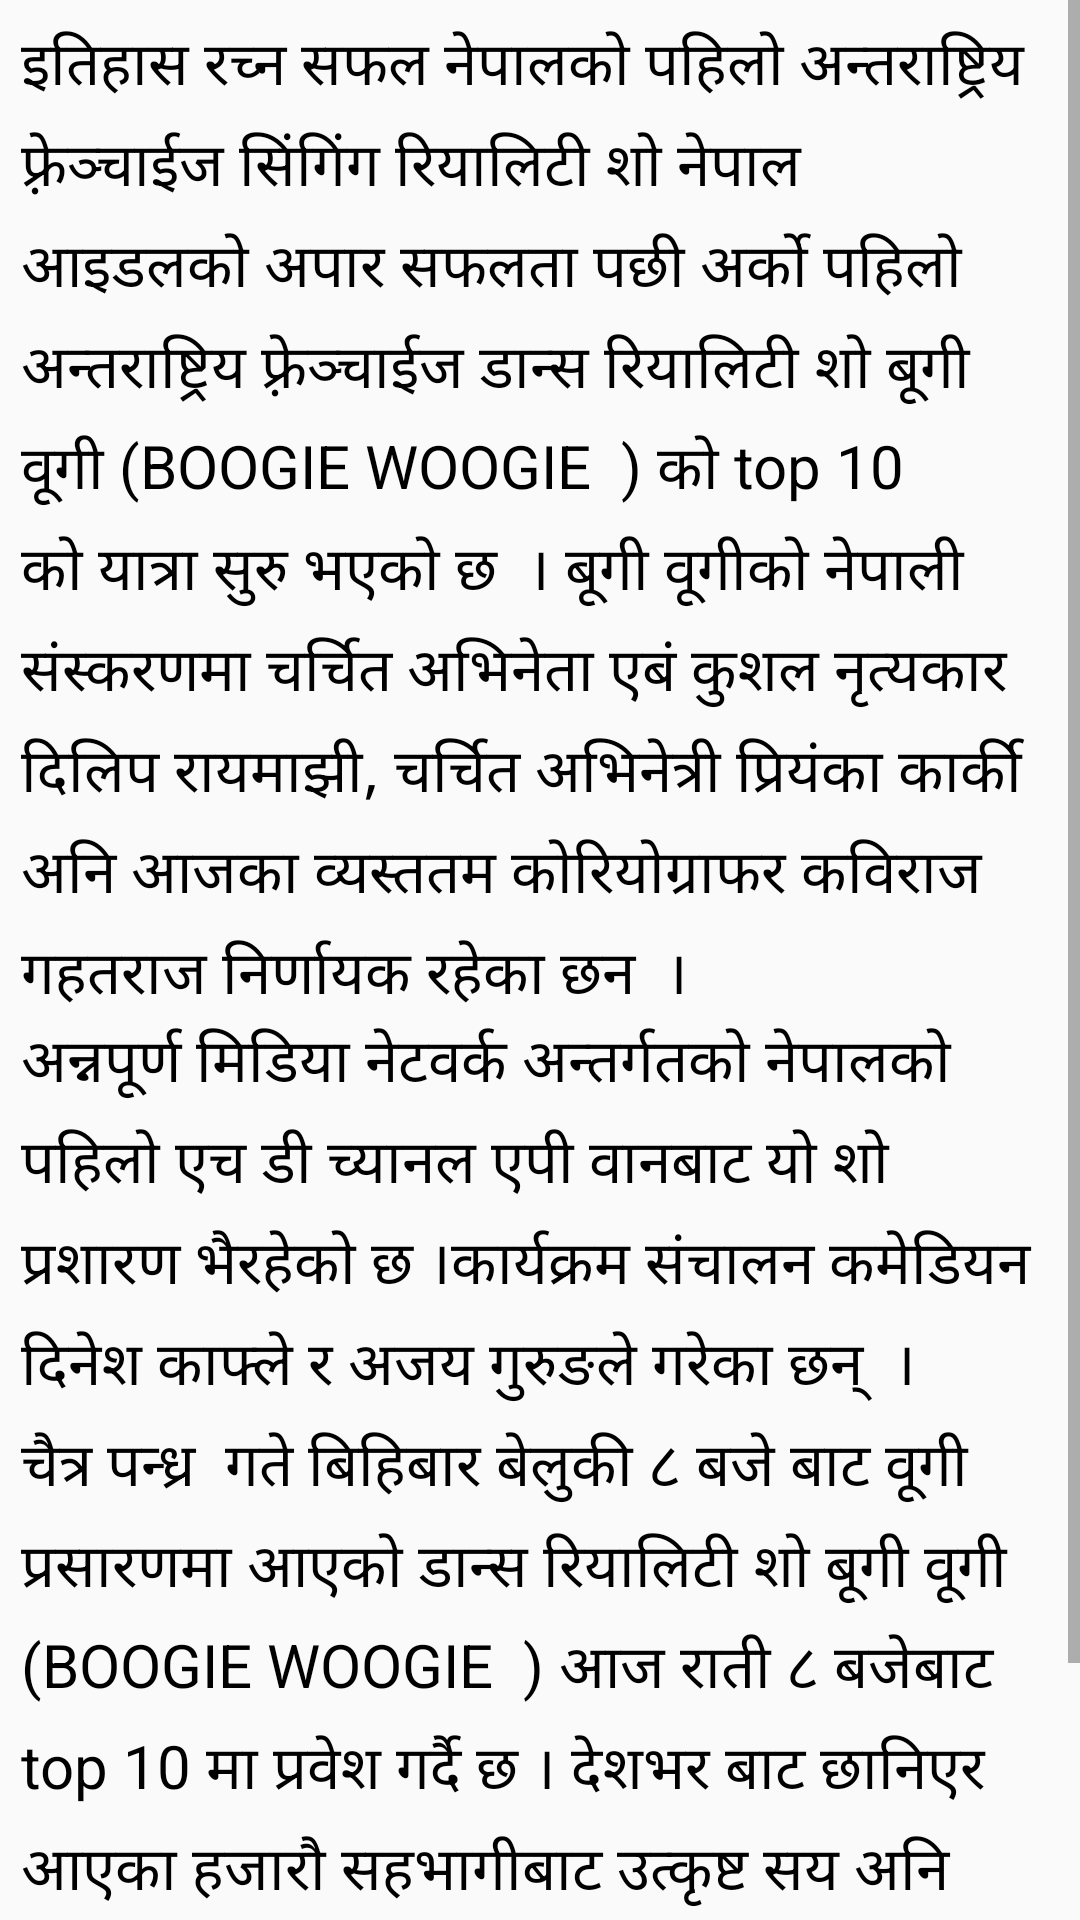

Layout XML and referenced resources for this Android screen:
<!-- AndroidManifest.xml: application theme AppTheme -->
<!-- res/layout/fragment_about_boogie.xml -->
<ScrollView xmlns:android="http://schemas.android.com/apk/res/android"
    xmlns:tools="http://schemas.android.com/tools"
    android:layout_width="match_parent"
    android:layout_height="match_parent"

    tools:context="com.sagar.boogiewoogienepal.AboutBoogie">
   <LinearLayout
       android:layout_width="match_parent"
       android:orientation="vertical"
       android:layout_margin="7dp"
       android:layout_height="match_parent">

   <TextView
       android:layout_width="match_parent"
       android:layout_height="wrap_content"
       android:textSize="20dp"
       android:lineSpacingExtra="7dp"

       android:textColor="#000"
       android:text="इतिहास रच्न सफल नेपालको पहिलो अन्तराष्ट्रिय फ़्रेञ्चाईज सिंगिंग रियालिटी शो नेपाल आइडलको अपार सफलता पछी अर्को पहिलो अन्तराष्ट्रिय फ़्रेञ्चाईज डान्स रियालिटी शो बूगी वूगी (BOOGIE WOOGIE  ) को top 10 को यात्रा सुरु भएको छ  । बूगी वूगीको नेपाली संस्करणमा चर्चित अभिनेता एबं कुशल नृत्यकार दिलिप रायमाझी, चर्चित अभिनेत्री प्रियंका कार्की अनि आजका व्यस्ततम कोरियोग्राफर कविराज गहतराज निर्णायक रहेका छन  ।"/>
<TextView
    android:layout_width="match_parent"
    android:layout_height="wrap_content"
    android:textSize="20dp"
    android:lineSpacingExtra="7dp"
    android:textColor="#000"
    android:text="अन्नपूर्ण मिडिया नेटवर्क अन्तर्गतको नेपालको पहिलो एच डी च्यानल एपी वानबाट यो शो प्रशारण भैरहेको छ ।कार्यक्रम संचालन कमेडियन दिनेश काफ्ले र अजय गुरुङले गरेका छन्  । चैत्र पन्ध्र  गते बिहिबार बेलुकी ८ बजे बाट वूगी  प्रसारणमा आएको डान्स रियालिटी शो बूगी वूगी (BOOGIE WOOGIE  ) आज राती ८ बजेबाट  top 10 मा प्रवेश गर्दै छ । देशभर बाट छानिएर आएका हजारौ सहभागीबाट उत्कृष्ट सय अनि सयबाट पनि उत्कृष्ट भएका १८ प्रतिस्प्रर्धीहरुले आफ्नो नृत्य कला प्रस्तुत गर्दै अहिले top 10  सम्म आई पुगेका छन्"
    />
   </LinearLayout>
</ScrollView>
<!-- resources referenced by this layout -->
<resources>
  <style name="AppTheme" parent="Theme.AppCompat.Light.DarkActionBar">
          
          <item name="colorPrimary">@color/colorPrimary</item>
          <item name="colorPrimaryDark">@color/colorPrimaryDark</item>
          <item name="colorAccent">@color/colorAccent</item>
          <item name="elevation">0dp</item>
      </style>
  <color name="colorPrimary">#009688</color>
  <color name="colorPrimaryDark">#00695C</color>
  <color name="colorAccent">#FF4081</color>
</resources>
